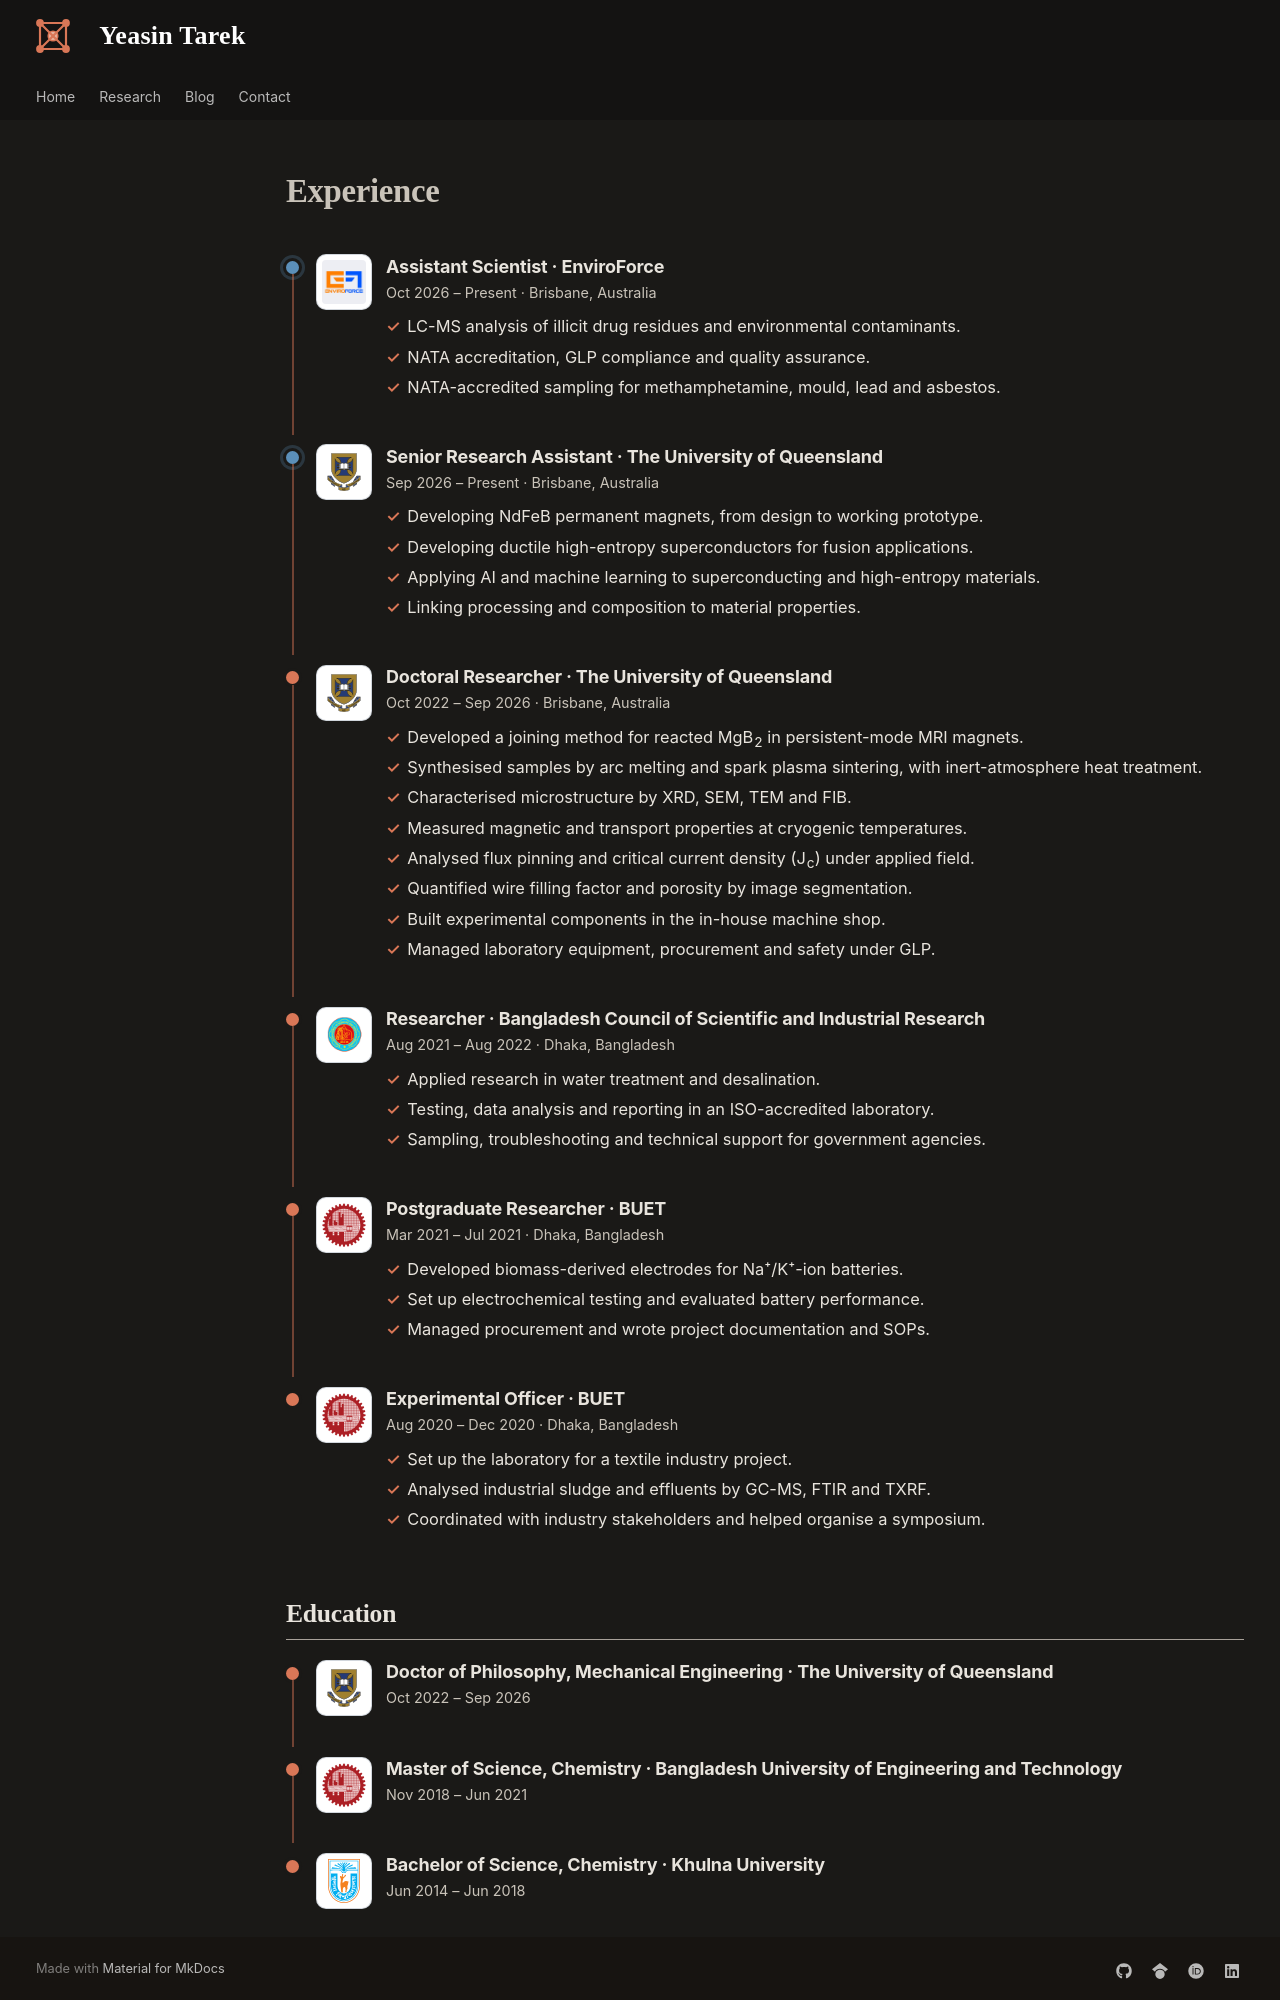

repository: YATAREK/yatarek.github.io · page: experience/index.html · generator: mkdocs

---
hide:
  - toc
---

# Experience

<div class="timeline" markdown>

<div class="tl-item tl-item--current" markdown>
<img class="tl-logo" src="../assets/logos/enviroforce.jpg" alt="EnviroForce logo">

#### Assistant Scientist · EnviroForce
<p class="tl-meta">Oct 2026 – Present · Brisbane, Australia</p>

- LC-MS analysis of illicit drug residues and environmental contaminants.
- NATA accreditation, GLP compliance and quality assurance.
- NATA-accredited sampling for methamphetamine, mould, lead and asbestos.
</div>

<div class="tl-item tl-item--current" markdown>
<img class="tl-logo" src="../assets/logos/uq.svg" alt="The University of Queensland crest">

#### Senior Research Assistant · The University of Queensland
<p class="tl-meta">Sep 2026 – Present · Brisbane, Australia</p>

- Developing NdFeB permanent magnets, from design to working prototype.
- Developing ductile high-entropy superconductors for fusion applications.
- Applying AI and machine learning to superconducting and high-entropy materials.
- Linking processing and composition to material properties.
</div>

<div class="tl-item" markdown>
<img class="tl-logo" src="../assets/logos/uq.svg" alt="The University of Queensland crest">

#### Doctoral Researcher · The University of Queensland
<p class="tl-meta">Oct 2022 – Sep 2026 · Brisbane, Australia</p>

- Developed a joining method for reacted MgB<sub>2</sub> in persistent-mode MRI magnets.
- Synthesised samples by arc melting and spark plasma sintering, with inert-atmosphere heat treatment.
- Characterised microstructure by XRD, SEM, TEM and FIB.
- Measured magnetic and transport properties at cryogenic temperatures.
- Analysed flux pinning and critical current density (J<sub>c</sub>) under applied field.
- Quantified wire filling factor and porosity by image segmentation.
- Built experimental components in the in-house machine shop.
- Managed laboratory equipment, procurement and safety under GLP.
</div>

<div class="tl-item" markdown>
<img class="tl-logo" src="../assets/logos/bcsir.gif" alt="BCSIR logo">

#### Researcher · Bangladesh Council of Scientific and Industrial Research
<p class="tl-meta">Aug 2021 – Aug 2022 · Dhaka, Bangladesh</p>

- Applied research in water treatment and desalination.
- Testing, data analysis and reporting in an ISO-accredited laboratory.
- Sampling, troubleshooting and technical support for government agencies.
</div>

<div class="tl-item" markdown>
<img class="tl-logo" src="../assets/logos/buet.svg" alt="BUET logo">

#### Postgraduate Researcher · BUET
<p class="tl-meta">Mar 2021 – Jul 2021 · Dhaka, Bangladesh</p>

- Developed biomass-derived electrodes for Na⁺/K⁺-ion batteries.
- Set up electrochemical testing and evaluated battery performance.
- Managed procurement and wrote project documentation and SOPs.
</div>

<div class="tl-item" markdown>
<img class="tl-logo" src="../assets/logos/buet.svg" alt="BUET logo">

#### Experimental Officer · BUET
<p class="tl-meta">Aug 2020 – Dec 2020 · Dhaka, Bangladesh</p>

- Set up the laboratory for a textile industry project.
- Analysed industrial sludge and effluents by GC-MS, FTIR and TXRF.
- Coordinated with industry stakeholders and helped organise a symposium.
</div>

</div>

## Education

<div class="timeline" markdown>

<div class="tl-item" markdown>
<img class="tl-logo" src="../assets/logos/uq.svg" alt="The University of Queensland crest">

#### Doctor of Philosophy, Mechanical Engineering · The University of Queensland
<p class="tl-meta">Oct 2022 – Sep 2026</p>
</div>

<div class="tl-item" markdown>
<img class="tl-logo" src="../assets/logos/buet.svg" alt="BUET logo">

#### Master of Science, Chemistry · Bangladesh University of Engineering and Technology
<p class="tl-meta">Nov 2018 – Jun 2021</p>
</div>

<div class="tl-item" markdown>
<img class="tl-logo" src="../assets/logos/khulna.svg" alt="Khulna University logo">
